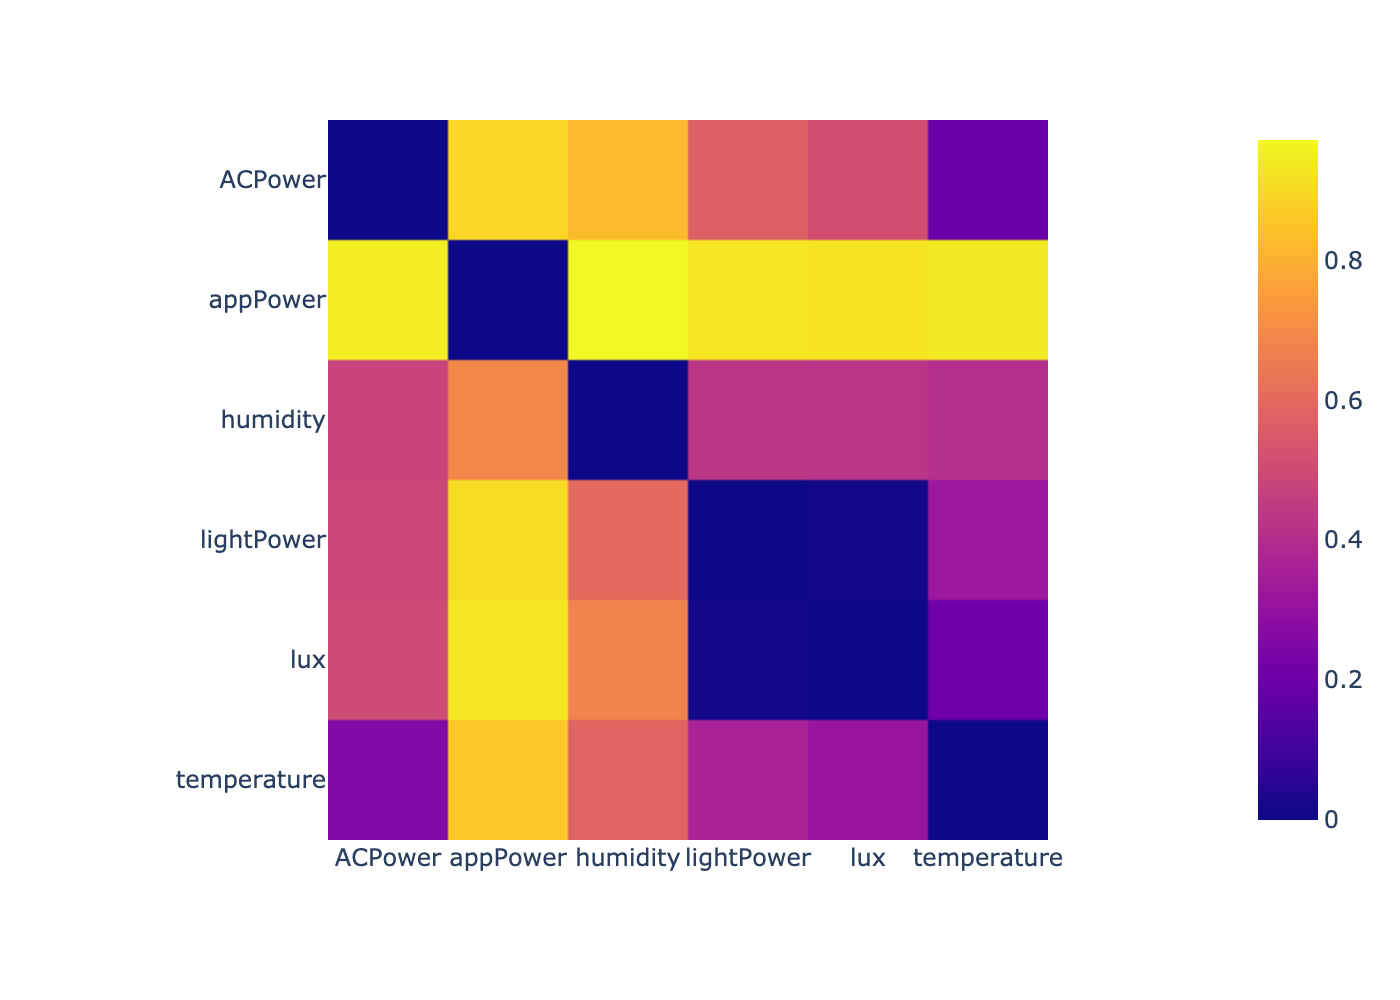

Values plotted in this chart, from the file beside it:
, ACPower, lightPower, appPower, temperature, humidity, lux
0, -1000, 0.7965, 0.9195, 0.2036, 0.8473, 0.78
1, 0.4771, -1000, 0.682, 0.1583, 0.4852, 0.01285
2, 0.9372, 0.9437, -1000, 0.9287, 0.94, 0.9371
3, 0.1335, 0.3827, 0.6336, -1000, 0.3082, 0.3626
4, 0.1855, 0.06479, 0.232, 0.0973, -1000, 0.07204
5, 0.4427, 0.01573, 0.8433, 0.1153, 0.6267, -1000
